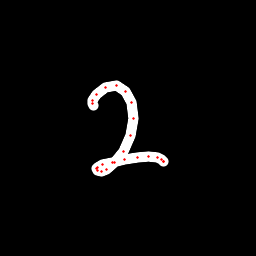

The table this chart was drawn from, first rows:
x, y, hover, eod
93.65, 105, 0.0, 0.0
92.44, 103.1, 0.0, 0.0
92.82, 100.3, 0.0, 0.0
96.92, 94.46, 0.0, 0.0
105.9, 87.3, 0.0, 0.0
116.8, 85.57, 0.0, 0.0
125.9, 91.65, 0.0, 0.0
131.8, 102.8, 0.0, 0.0
133.4, 118.1, 0.0, 0.0
130.1, 135.7, 0.0, 0.0
123.1, 151.2, 0.0, 0.0
114.9, 163, 0.0, 0.0
106.5, 169.7, 0.0, 0.0
101.2, 171, 0.0, 0.0
97.61, 170.8, 0.0, 0.0
96.53, 169, 0.0, 0.0
97.73, 167.6, 0.0, 0.0
102.6, 165, 0.0, 0.0
112.5, 162.6, 0.0, 0.0
124.7, 159.9, 0.0, 0.0
137.9, 157.7, 0.0, 0.0
148.7, 156.4, 0.0, 0.0
157.5, 157.7, 0.0, 0.0
161.2, 159.4, 0.0, 0.0
163.2, 161.5, 0.0, 0.0
163.8, 161.9, 0.0, 1.0
